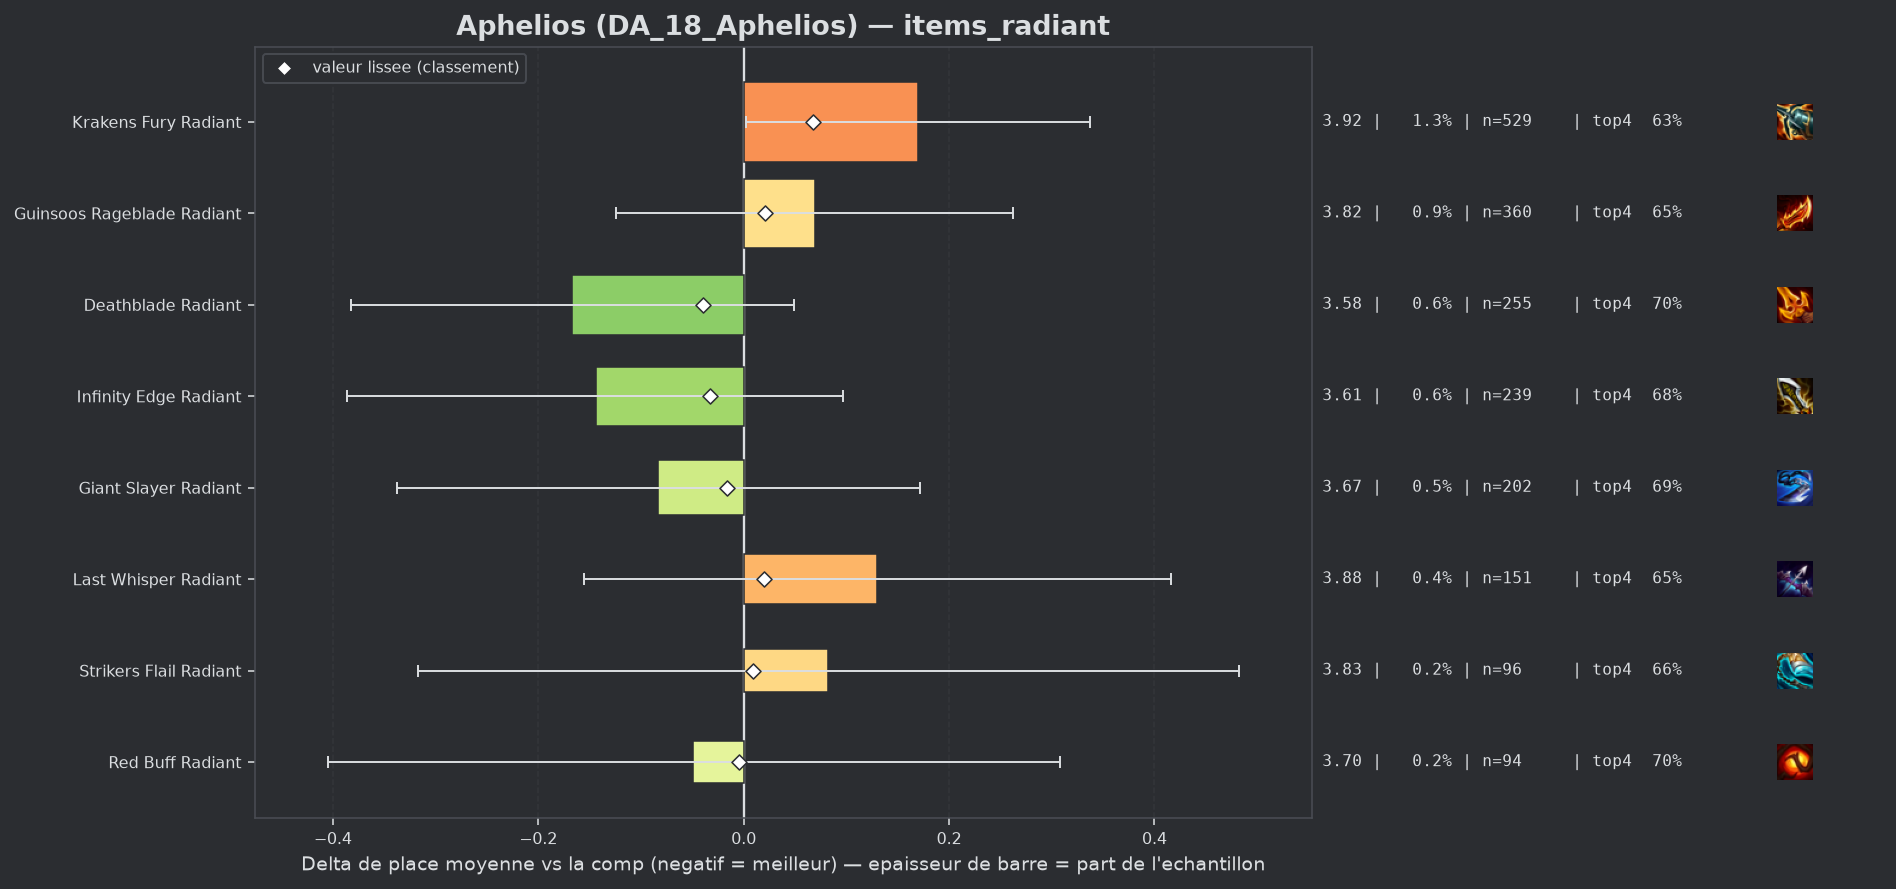

The table this chart was drawn from, first rows:
group, label, n, share, avg_place, shrunk_avg, score, d_avg, d_avg_pess, impact, d_top4, win, top2, top4, sd, z, p, significant
populaire, Deathblade Radiant, 255, 0.006264, 3.584, 3.711, -0.04, -0.167, 0.0, 0.0002, 0.0383, 0.1255, 0.3176, 0.698, 1.749, -1.52, 0.1297, False
populaire, Infinity Edge Radiant, 239, 0.005871, 3.607, 3.718, -0.033, -0.144, 0.0, 0.0002, 0.0223, 0.1715, 0.3054, 0.682, 1.9, -1.17, 0.2422, False
populaire, Giant Slayer Radiant, 202, 0.004962, 3.668, 3.734, -0.016, -0.083, 0.0, 0.0001, 0.0284, 0.1139, 0.3069, 0.6881, 1.844, -0.63, 0.5256, False
populaire, Red Buff Radiant, 94, 0.002309, 3.702, 3.746, -0.005, -0.049, 0.0, 0.0, 0.0424, 0.0957, 0.266, 0.7021, 1.761, -0.27, 0.7886, False
populaire, Strikers Flail Radiant, 96, 0.002358, 3.833, 3.76, 0.009, 0.082, 0.0, -0.0, -0.0035, 0.0833, 0.3333, 0.6562, 1.993, 0.4, 0.6856, False
populaire, Last Whisper Radiant, 151, 0.00371, 3.881, 3.771, 0.02, 0.13, 0.0, -0.0001, -0.0107, 0.1126, 0.2185, 0.649, 1.79, 0.89, 0.3736, False
populaire, Guinsoos Rageblade Radiant, 360, 0.008844, 3.819, 3.772, 0.021, 0.069, 0.0, -0.0002, -0.007, 0.1139, 0.2694, 0.6528, 1.86, 0.7, 0.4864, False
populaire, Krakens Fury Radiant, 529, 0.013, 3.921, 3.818, 0.067, 0.17, 0.002, -0.0009, -0.0302, 0.1059, 0.2836, 0.6295, 1.951, 1.99, 0.04676, False
